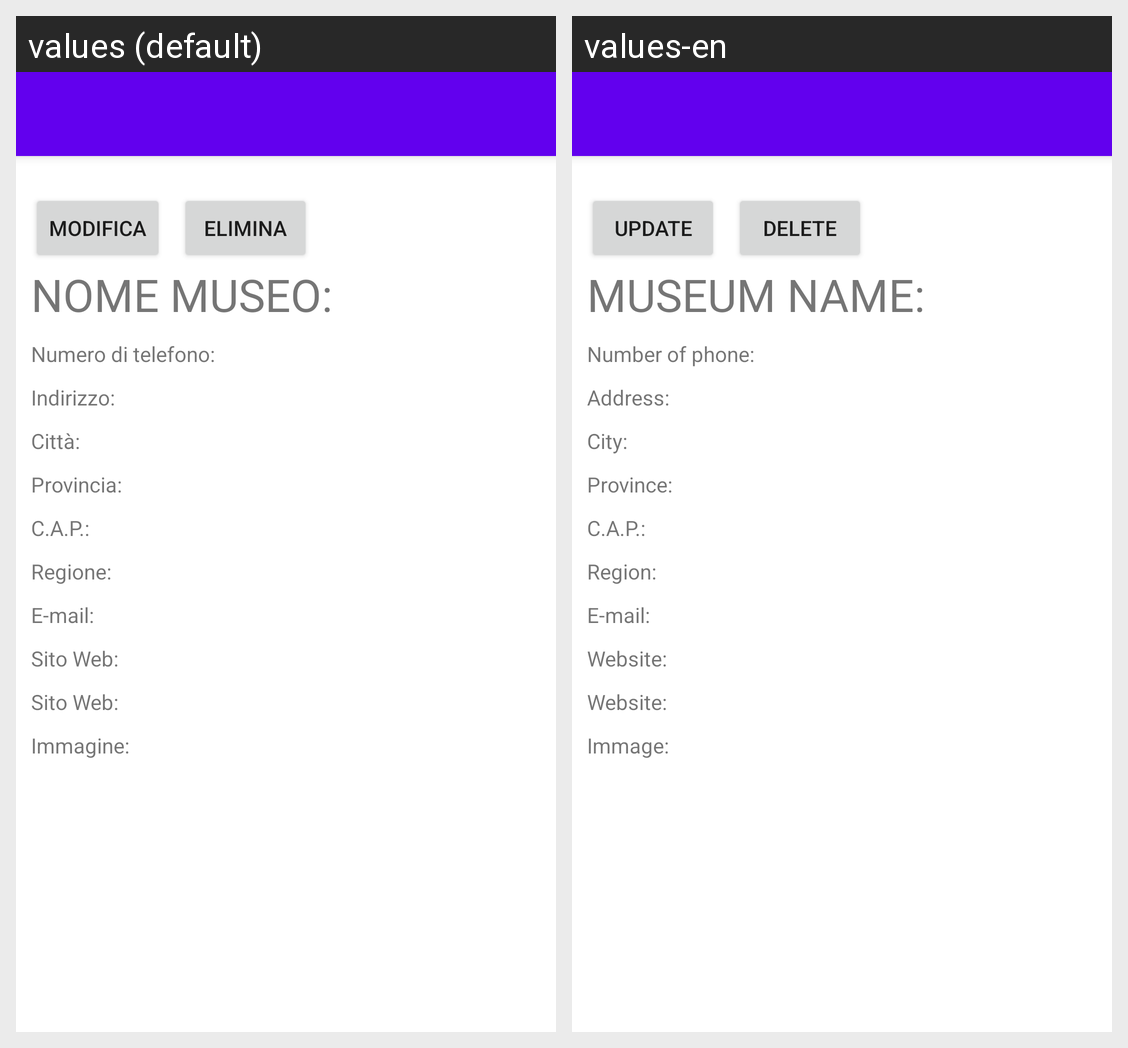

Locale-by-locale string values for the Android screen shown in this grid:
Android screen res/layout/activity_crud_single_museo.xml rendered under 2 locales, left to right: values (default), values-en. Device: Nexus 5 (rendered at 1080×1920; each locale shown at half size, 540×960, under a caption strip naming it); theme Theme.EProject.
Strings drawn on this screen, with the default value and each locale's value (text and hints the layout hard-codes, and strings that could not be matched under every locale, appear in the picture but are not listed):

btn_modifica
  values: Modifica
  values-en: Update

btn_elimina
  values: Elimina
  values-en: Delete

museum_name
  values: Nome Museo:
  values-en: Museum name:

museum_phone
  values: Numero di telefono:
  values-en: Number of phone:

museum_address
  values: Indirizzo:
  values-en: Address:

museum_city
  values: Città:
  values-en: City:

museum_provincia
  values: Provincia:
  values-en: Province: 

museum_zip_code
  values: C.A.P.:
  values-en: C.A.P.:

museum_region
  values: Regione:
  values-en: Region: 

museum_email
  values: E-mail:
  values-en: E-mail:

museum_website
  values: Sito Web:
  values-en: Website:

museum_image
  values: Immagine:
  values-en: Immage:
